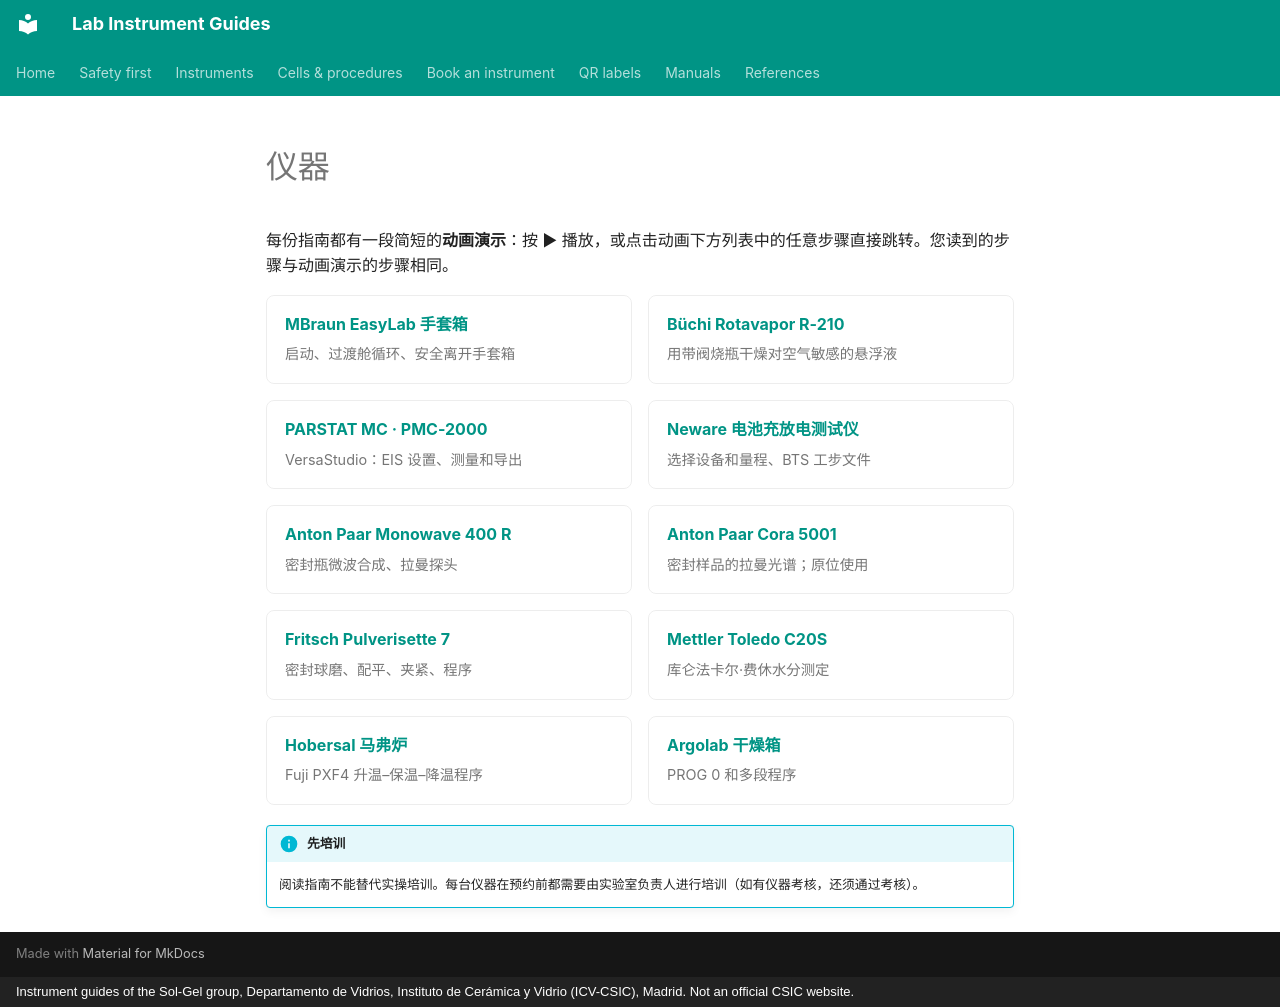

repository: zacharyslate/lab-guides · page: instruments/index.zh/index.html · generator: mkdocs · copyright: Instrument guides of the Sol-Gel group, Departamento de Vidrios, Instituto de Cerámica y Vidrio (ICV-CSIC), Madrid. Not an official CSIC website.

---
title: 仪器
description: 实验室所有仪器的使用指南，每份都配有分步动画演示。
translation: machine
---

# 仪器

每份指南都有一段简短的<strong>动画演示</strong>：按 ▶ 播放，或点击动画下方列表中的任意步骤直接跳转。您读到的步骤与动画演示的步骤相同。

<div class="inst-grid" markdown>

[<strong>MBraun EasyLab 手套箱</strong> <span>启动、过渡舱循环、安全离开手套箱</span>](glovebox.md)

[<strong>Büchi Rotavapor R-210</strong> <span>用带阀烧瓶干燥对空气敏感的悬浮液</span>](rotavapor.md)

[<strong>PARSTAT MC · PMC-2000</strong> <span>VersaStudio：EIS 设置、测量和导出</span>](potentiostat.md)

[<strong>Neware 电池充放电测试仪</strong> <span>选择设备和量程、BTS 工步文件</span>](battery-cyclers.md)

[<strong>Anton Paar Monowave 400 R</strong> <span>密封瓶微波合成、拉曼探头</span>](monowave.md)

[<strong>Anton Paar Cora 5001</strong> <span>密封样品的拉曼光谱；原位使用</span>](cora.md)

[<strong>Fritsch Pulverisette 7</strong> <span>密封球磨、配平、夹紧、程序</span>](ball-mill.md)

[<strong>Mettler Toledo C20S</strong> <span>库仑法卡尔·费休水分测定</span>](karl-fischer.md)

[<strong>Hobersal 马弗炉</strong> <span>Fuji PXF4 升温–保温–降温程序</span>](muffle-furnace.md)

[<strong>Argolab 干燥箱</strong> <span>PROG 0 和多段程序</span>](drying-oven.md)

</div>

!!! info "先培训"
    阅读指南不能替代实操培训。每台仪器在预约前都需要由实验室负责人进行培训（如有仪器考核，还须通过考核）。
